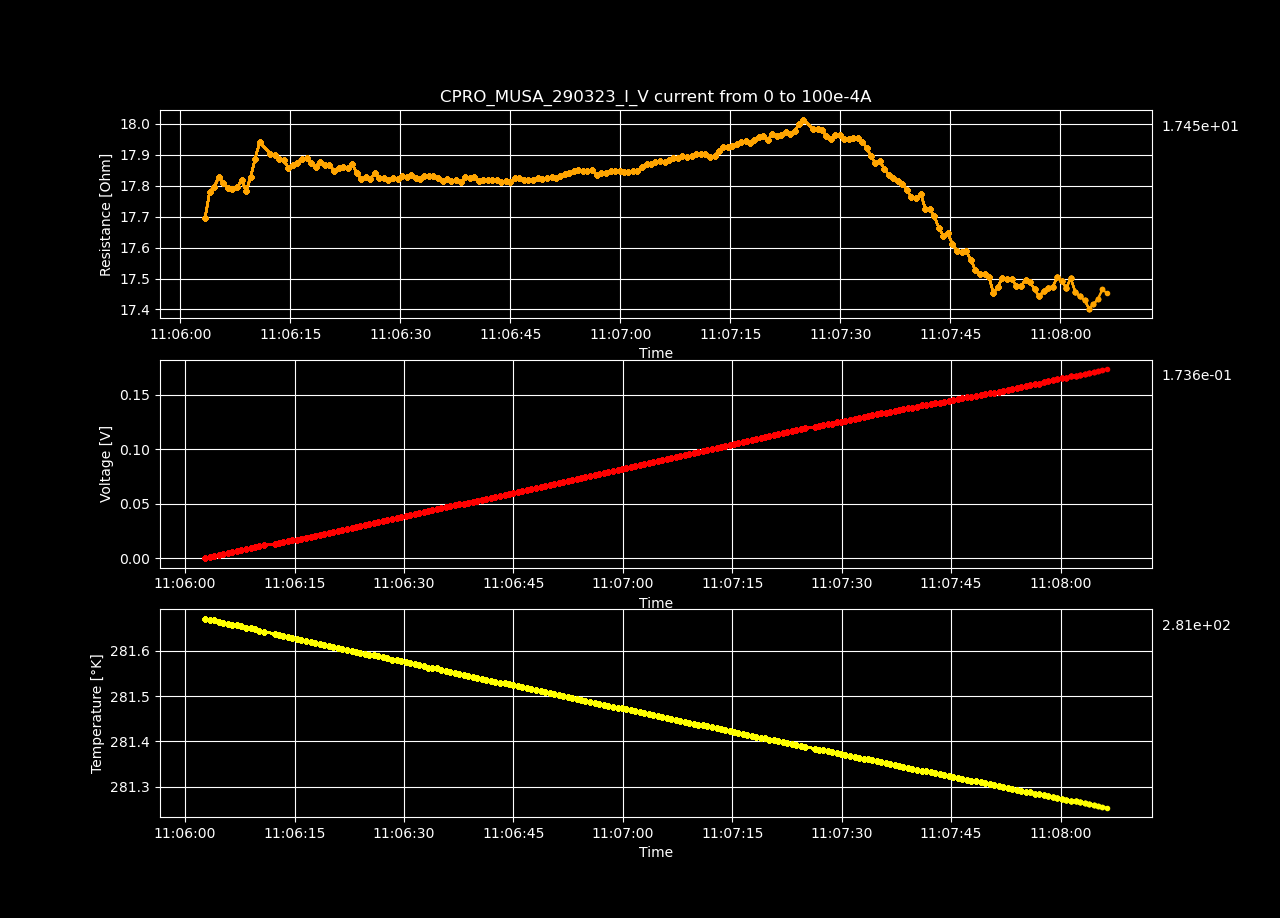

Data behind this chart, as committed beside it:
Datetime, Temperature [K], Voltage [V], Resistance [𝛀], Current Source [A], Electric Field [V/cm], Restivity [𝛀 cm], Current Density [A/cm2]
2023-03-29 11:06:02.729949, 281.7, -1.10569453e-05, -inf, 0.0, -0.0003413, -inf, 0.0
2023-03-29 11:06:03.355828, 281.7, 0.0008892, 17.7, 5.0251256281407036e-05, 0.02745, 12.48, 0.002199
2023-03-29 11:06:03.980402, 281.7, 0.001787, 17.78, 0.0001005, 0.05516, 12.54, 0.004398
2023-03-29 11:06:04.596398, 281.7, 0.002683, 17.8, 0.0001508, 0.0828, 12.55, 0.006598
2023-03-29 11:06:05.225839, 281.7, 0.003584, 17.83, 0.000201, 0.1106, 12.57, 0.008797
2023-03-29 11:06:05.852598, 281.7, 0.004474, 17.81, 0.0002513, 0.1381, 12.56, 0.011
2023-03-29 11:06:06.466592, 281.7, 0.005364, 17.79, 0.0003015, 0.1656, 12.55, 0.0132
2023-03-29 11:06:07.087393, 281.7, 0.006258, 17.79, 0.0003518, 0.1932, 12.55, 0.01539
2023-03-29 11:06:07.711405, 281.7, 0.007154, 17.8, 0.000402, 0.2208, 12.55, 0.01759
2023-03-29 11:06:08.336771, 281.7, 0.008058, 17.82, 0.0004523, 0.2487, 12.57, 0.01979
2023-03-29 11:06:08.965875, 281.6, 0.008936, 17.78, 0.0005025, 0.2758, 12.54, 0.02199
2023-03-29 11:06:09.572139, 281.6, 0.009855, 17.83, 0.0005528, 0.3042, 12.57, 0.02419
2023-03-29 11:06:10.185860, 281.6, 0.01079, 17.89, 0.000603, 0.3329, 12.62, 0.02639
2023-03-29 11:06:10.793100, 281.6, 0.01172, 17.94, 0.0006533, 0.3617, 12.65, 0.02859
2023-03-29 11:06:12.250647, 281.6, 0.0126, 17.9, 0.0007035, 0.3888, 12.63, 0.03079
2023-03-29 11:06:12.853009, 281.6, 0.01349, 17.9, 0.0007538, 0.4164, 12.62, 0.03299
2023-03-29 11:06:13.461473, 281.6, 0.01438, 17.89, 0.000804, 0.4439, 12.61, 0.03519
2023-03-29 11:06:14.080701, 281.6, 0.01528, 17.88, 0.0008543, 0.4715, 12.61, 0.03739
2023-03-29 11:06:14.689668, 281.6, 0.01615, 17.86, 0.0009045, 0.4986, 12.59, 0.03959
2023-03-29 11:06:15.310304, 281.6, 0.01706, 17.87, 0.0009548, 0.5265, 12.6, 0.04178
2023-03-29 11:06:15.939355, 281.6, 0.01796, 17.88, 0.001005, 0.5545, 12.61, 0.04398
2023-03-29 11:06:16.564792, 281.6, 0.01888, 17.89, 0.001055, 0.5826, 12.62, 0.04618
2023-03-29 11:06:17.187902, 281.6, 0.01978, 17.89, 0.001106, 0.6105, 12.62, 0.04838
2023-03-29 11:06:17.800476, 281.6, 0.02066, 17.87, 0.001156, 0.6376, 12.61, 0.05058
2023-03-29 11:06:18.428319, 281.6, 0.02154, 17.86, 0.001206, 0.6649, 12.6, 0.05278
2023-03-29 11:06:19.054695, 281.6, 0.02246, 17.88, 0.001256, 0.6932, 12.61, 0.05498
2023-03-29 11:06:19.699320, 281.6, 0.02334, 17.87, 0.001307, 0.7204, 12.6, 0.05718
2023-03-29 11:06:20.315346, 281.6, 0.02424, 17.87, 0.001357, 0.7482, 12.6, 0.05938
2023-03-29 11:06:20.943213, 281.6, 0.02511, 17.85, 0.001407, 0.7751, 12.59, 0.06158
2023-03-29 11:06:21.552344, 281.6, 0.02602, 17.86, 0.001457, 0.8032, 12.59, 0.06378
2023-03-29 11:06:22.178490, 281.6, 0.02693, 17.86, 0.001508, 0.8311, 12.6, 0.06598
2023-03-29 11:06:22.809762, 281.6, 0.02782, 17.86, 0.001558, 0.8586, 12.59, 0.06817
2023-03-29 11:06:23.416010, 281.6, 0.02874, 17.87, 0.001608, 0.887, 12.6, 0.07037
2023-03-29 11:06:24.020154, 281.6, 0.02959, 17.84, 0.001658, 0.9131, 12.58, 0.07257
2023-03-29 11:06:24.645641, 281.6, 0.03045, 17.82, 0.001709, 0.9398, 12.57, 0.07477
2023-03-29 11:06:25.261262, 281.6, 0.03135, 17.83, 0.001759, 0.9677, 12.57, 0.07697
2023-03-29 11:06:25.879733, 281.6, 0.03224, 17.82, 0.001809, 0.995, 12.57, 0.07917
2023-03-29 11:06:26.484064, 281.6, 0.03317, 17.84, 0.001859, 1.024, 12.58, 0.08137
2023-03-29 11:06:27.093910, 281.6, 0.03404, 17.83, 0.00191, 1.051, 12.57, 0.08357
2023-03-29 11:06:27.719978, 281.6, 0.03493, 17.82, 0.00196, 1.078, 12.57, 0.08577
2023-03-29 11:06:28.360359, 281.6, 0.03582, 17.82, 0.00201, 1.105, 12.57, 0.08797
2023-03-29 11:06:28.975600, 281.6, 0.03672, 17.82, 0.00206, 1.133, 12.57, 0.09017
2023-03-29 11:06:29.604602, 281.6, 0.03762, 17.82, 0.002111, 1.161, 12.57, 0.09237
2023-03-29 11:06:30.225897, 281.6, 0.03853, 17.83, 0.002161, 1.189, 12.58, 0.09456
2023-03-29 11:06:30.832867, 281.6, 0.03942, 17.83, 0.002211, 1.217, 12.57, 0.09676
2023-03-29 11:06:31.457245, 281.6, 0.04033, 17.84, 0.002261, 1.245, 12.58, 0.09896
2023-03-29 11:06:32.068075, 281.6, 0.04121, 17.83, 0.002312, 1.272, 12.57, 0.1012
2023-03-29 11:06:32.671754, 281.6, 0.04209, 17.82, 0.002362, 1.299, 12.57, 0.1034
2023-03-29 11:06:33.276126, 281.6, 0.04301, 17.83, 0.002412, 1.328, 12.58, 0.1056
2023-03-29 11:06:33.881434, 281.6, 0.0439, 17.83, 0.002462, 1.355, 12.57, 0.1078
2023-03-29 11:06:34.507339, 281.6, 0.0448, 17.83, 0.002513, 1.383, 12.57, 0.11
2023-03-29 11:06:35.133824, 281.6, 0.04568, 17.83, 0.002563, 1.41, 12.57, 0.1122
2023-03-29 11:06:35.758921, 281.6, 0.04655, 17.81, 0.002613, 1.437, 12.56, 0.1144
2023-03-29 11:06:36.360086, 281.6, 0.04747, 17.82, 0.002663, 1.465, 12.57, 0.1166
2023-03-29 11:06:36.962314, 281.6, 0.04835, 17.82, 0.002714, 1.492, 12.57, 0.1188
2023-03-29 11:06:37.588127, 281.5, 0.04925, 17.82, 0.002764, 1.52, 12.57, 0.121
2023-03-29 11:06:38.222453, 281.5, 0.05012, 17.81, 0.002814, 1.547, 12.56, 0.1232
2023-03-29 11:06:38.839059, 281.5, 0.05106, 17.83, 0.002864, 1.576, 12.57, 0.1254
2023-03-29 11:06:39.460455, 281.5, 0.05195, 17.83, 0.002915, 1.604, 12.57, 0.1276
2023-03-29 11:06:40.064969, 281.5, 0.05286, 17.83, 0.002965, 1.631, 12.57, 0.1298
... 140 more rows
